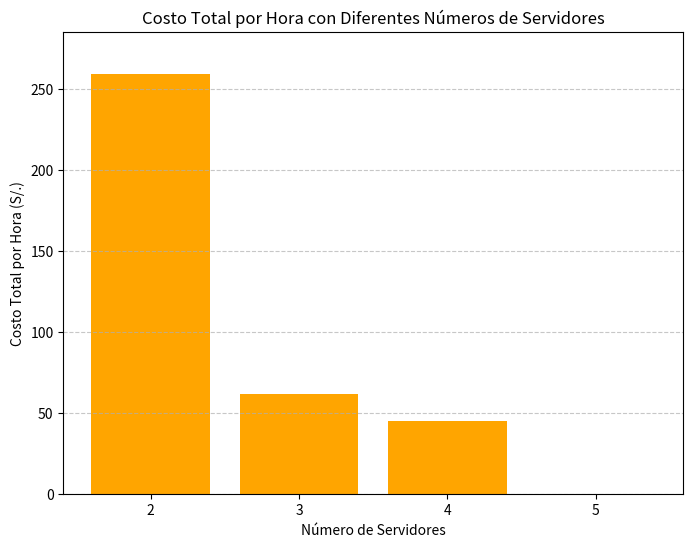

Here is the Python script that generated this plot:
import matplotlib.pyplot as plt

# Datos
num_servidores = [2, 3, 4, 5]
costo_total_hora = [259.30, 61.27, 44.78, 0]  # Costo total por hora para cada número de servidores (S/.)

# Gráfico de barras
plt.figure(figsize=(8, 6))
plt.bar(num_servidores, costo_total_hora, color='orange')
plt.xlabel('Número de Servidores')
plt.ylabel('Costo Total por Hora (S/.)')
plt.title('Costo Total por Hora con Diferentes Números de Servidores')
plt.xticks(num_servidores)
plt.ylim(0, max(costo_total_hora) * 1.1)
plt.grid(axis='y', linestyle='--', alpha=0.7)

# Guardar como PNG sin fondo
plt.savefig('grafico_costo_total.png', transparent=True)
plt.show()
